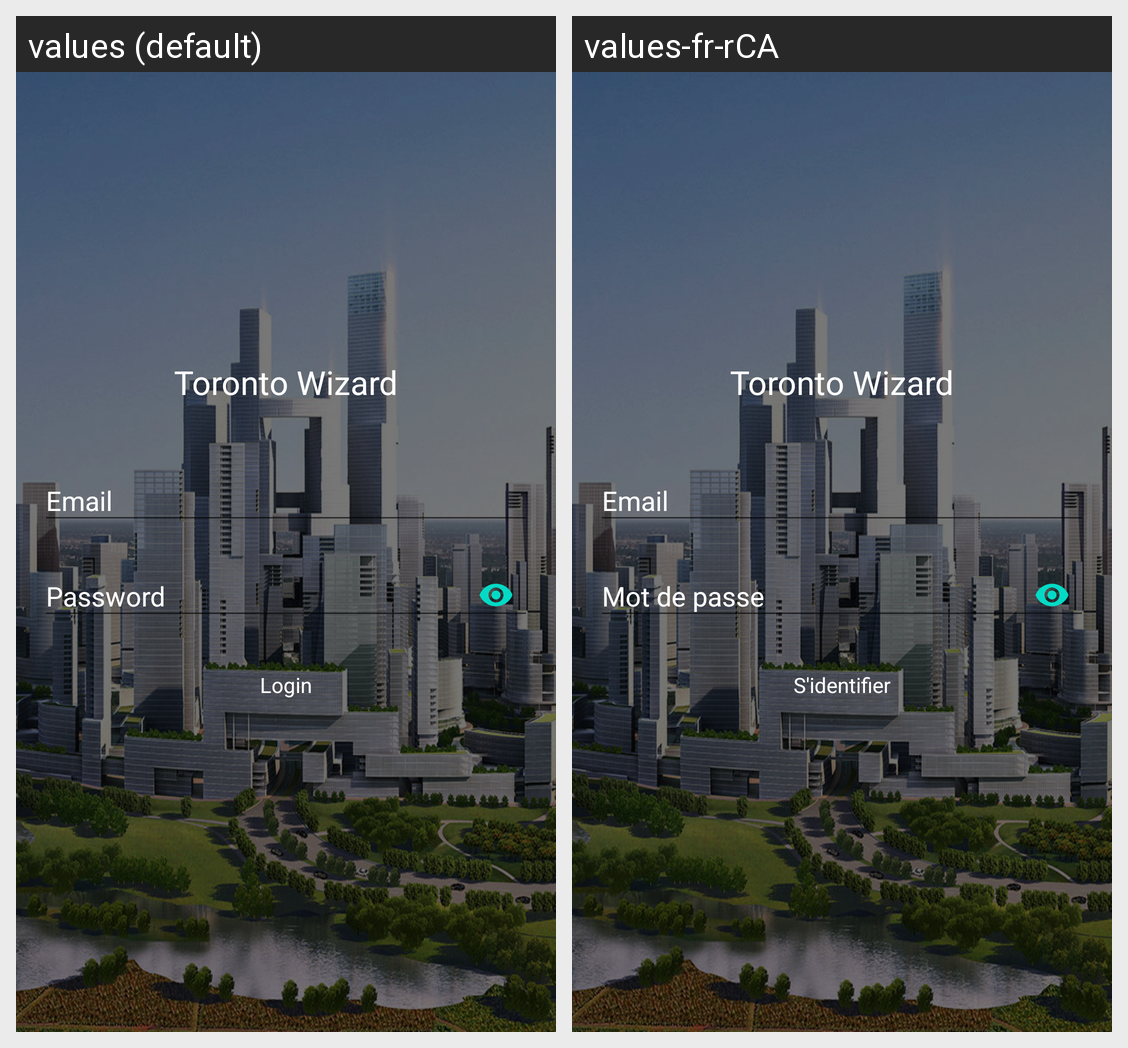

This grid shows one Android layout under two languages. Give, for every string resource on the screen, its name, the default text and each shown locale's text.
Android screen res/layout/activity_main.xml rendered under 2 locales, left to right: values (default), values-fr-rCA. Device: Nexus 5 (rendered at 1080×1920; each locale shown at half size, 540×960, under a caption strip naming it); theme AppTheme.
Strings drawn on this screen, with the default value and each locale's value (text and hints the layout hard-codes, and strings that could not be matched under every locale, appear in the picture but are not listed):

toronto_wizard
  values: Toronto Wizard
  values-fr-rCA: Toronto Wizard

email
  values: Email
  values-fr-rCA: Email

password
  values: Password
  values-fr-rCA: Mot de passe

login
  values: Login
  values-fr-rCA: S'identifier
